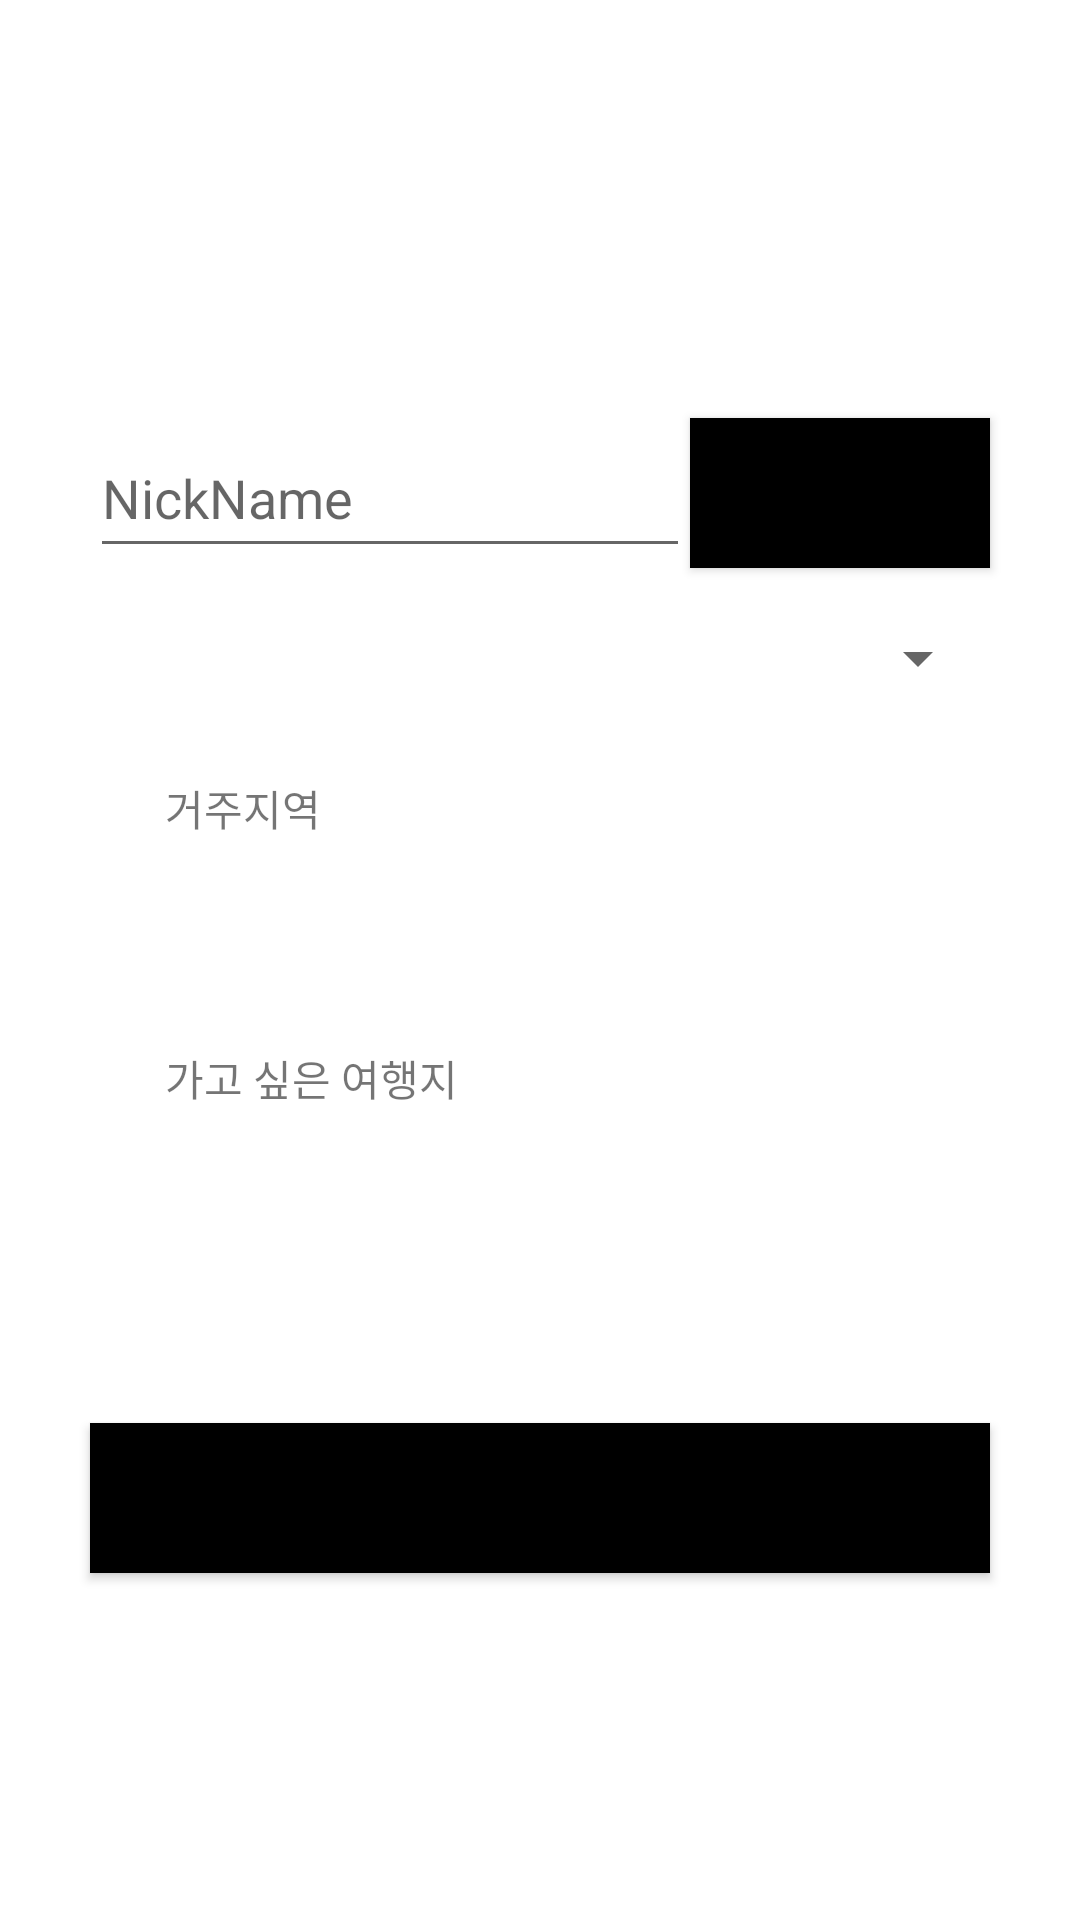

Reconstruct the res/layout file that produces this screen, plus the resources it refers to.
<!-- AndroidManifest.xml: application theme Theme.Tring -->
<!-- res/layout/activity_initial_user_info.xml -->
<?xml version="1.0" encoding="utf-8"?>
<LinearLayout xmlns:android="http://schemas.android.com/apk/res/android"
    xmlns:app="http://schemas.android.com/apk/res-auto"
    xmlns:tools="http://schemas.android.com/tools"
    android:layout_width="match_parent"
    android:layout_height="match_parent"
    android:orientation="vertical"
    android:gravity="center"
    tools:context=".login.InitialUserInfoActivity">

    <TextView
        android:id="@+id/InitialUserInfoActivity_test"
        android:layout_width="wrap_content"
        android:layout_height="wrap_content"
        app:layout_constraintBottom_toBottomOf="parent"
        app:layout_constraintLeft_toLeftOf="parent"
        app:layout_constraintRight_toRightOf="parent"
        app:layout_constraintTop_toTopOf="parent" />

    <LinearLayout
        android:layout_width="match_parent"
        android:layout_height="60dp"
        android:gravity="center">

        <EditText
            android:id="@+id/InitialUserInfoActivity_Edit_NickName"
            android:layout_width="200dp"
            android:layout_height="50dp"
            android:hint="NickName"/>
        <androidx.appcompat.widget.AppCompatButton
            android:id="@+id/InitialUserInfoActivity_Btn_NickName"
            android:layout_width="100dp"
            android:layout_height="50dp"
            android:background="@color/black"/>

    </LinearLayout>

    <Spinner
        android:id="@+id/InitialUserInfoActivity_Spinner_Gender"
        android:layout_width="300dp"
        android:layout_height="50dp"/>

    <LinearLayout
        android:layout_width="match_parent"
        android:layout_height="100dp"
        android:orientation="vertical"
        android:gravity="center">

        <TextView
            android:layout_width="250dp"
            android:layout_height="30dp"
            android:text="거주지역"
            android:gravity="center|left"/>

        <androidx.recyclerview.widget.RecyclerView
            android:id="@+id/InitialUserInfoActivity_RecyclerView_Residence"
            android:layout_width="300dp"
            android:layout_height="50dp"/>

    </LinearLayout>

    <LinearLayout
        android:layout_width="match_parent"
        android:layout_height="130dp"
        android:orientation="vertical"
        android:gravity="center">

        <TextView
            android:layout_width="250dp"
            android:layout_height="30dp"
            android:text="가고 싶은 여행지"
            android:gravity="center|left"/>

        <androidx.recyclerview.widget.RecyclerView
            android:id="@+id/InitialUserInfoActivity_RecyclerView_Destination"
            android:layout_width="300dp"
            android:layout_height="100dp"/>

    </LinearLayout>




    <androidx.appcompat.widget.AppCompatButton
        android:id="@+id/InitialUserInfoActivity_Btn_Complete"
        android:layout_width="300dp"
        android:layout_height="50dp"
        android:background="@color/black"/>






</LinearLayout>
<!-- resources referenced by this layout -->
<resources>
  <style name="Theme.Tring" parent="Theme.MaterialComponents.DayNight.DarkActionBar">
          
          <item name="colorPrimary">@color/purple_500</item>
          <item name="colorPrimaryVariant">@color/purple_700</item>
          <item name="colorOnPrimary">@color/white</item>
          
          <item name="colorSecondary">@color/teal_200</item>
          <item name="colorSecondaryVariant">@color/teal_700</item>
          <item name="colorOnSecondary">@color/black</item>
          
          <item name="android:statusBarColor" tools:targetApi="l">?attr/colorPrimaryVariant</item>
          
      </style>
  <!-- not gathered from this repository: default colours our renderer supplied (Android Studio template values) -->
  <color name="purple_500">#FF6200EE</color>
  <color name="purple_700">#FF3700B3</color>
  <color name="teal_200">#FF03DAC5</color>
  <color name="teal_700">#FF018786</color>
  <color name="black">#FF000000</color>
  <color name="white">#FFFFFFFF</color>
</resources>
